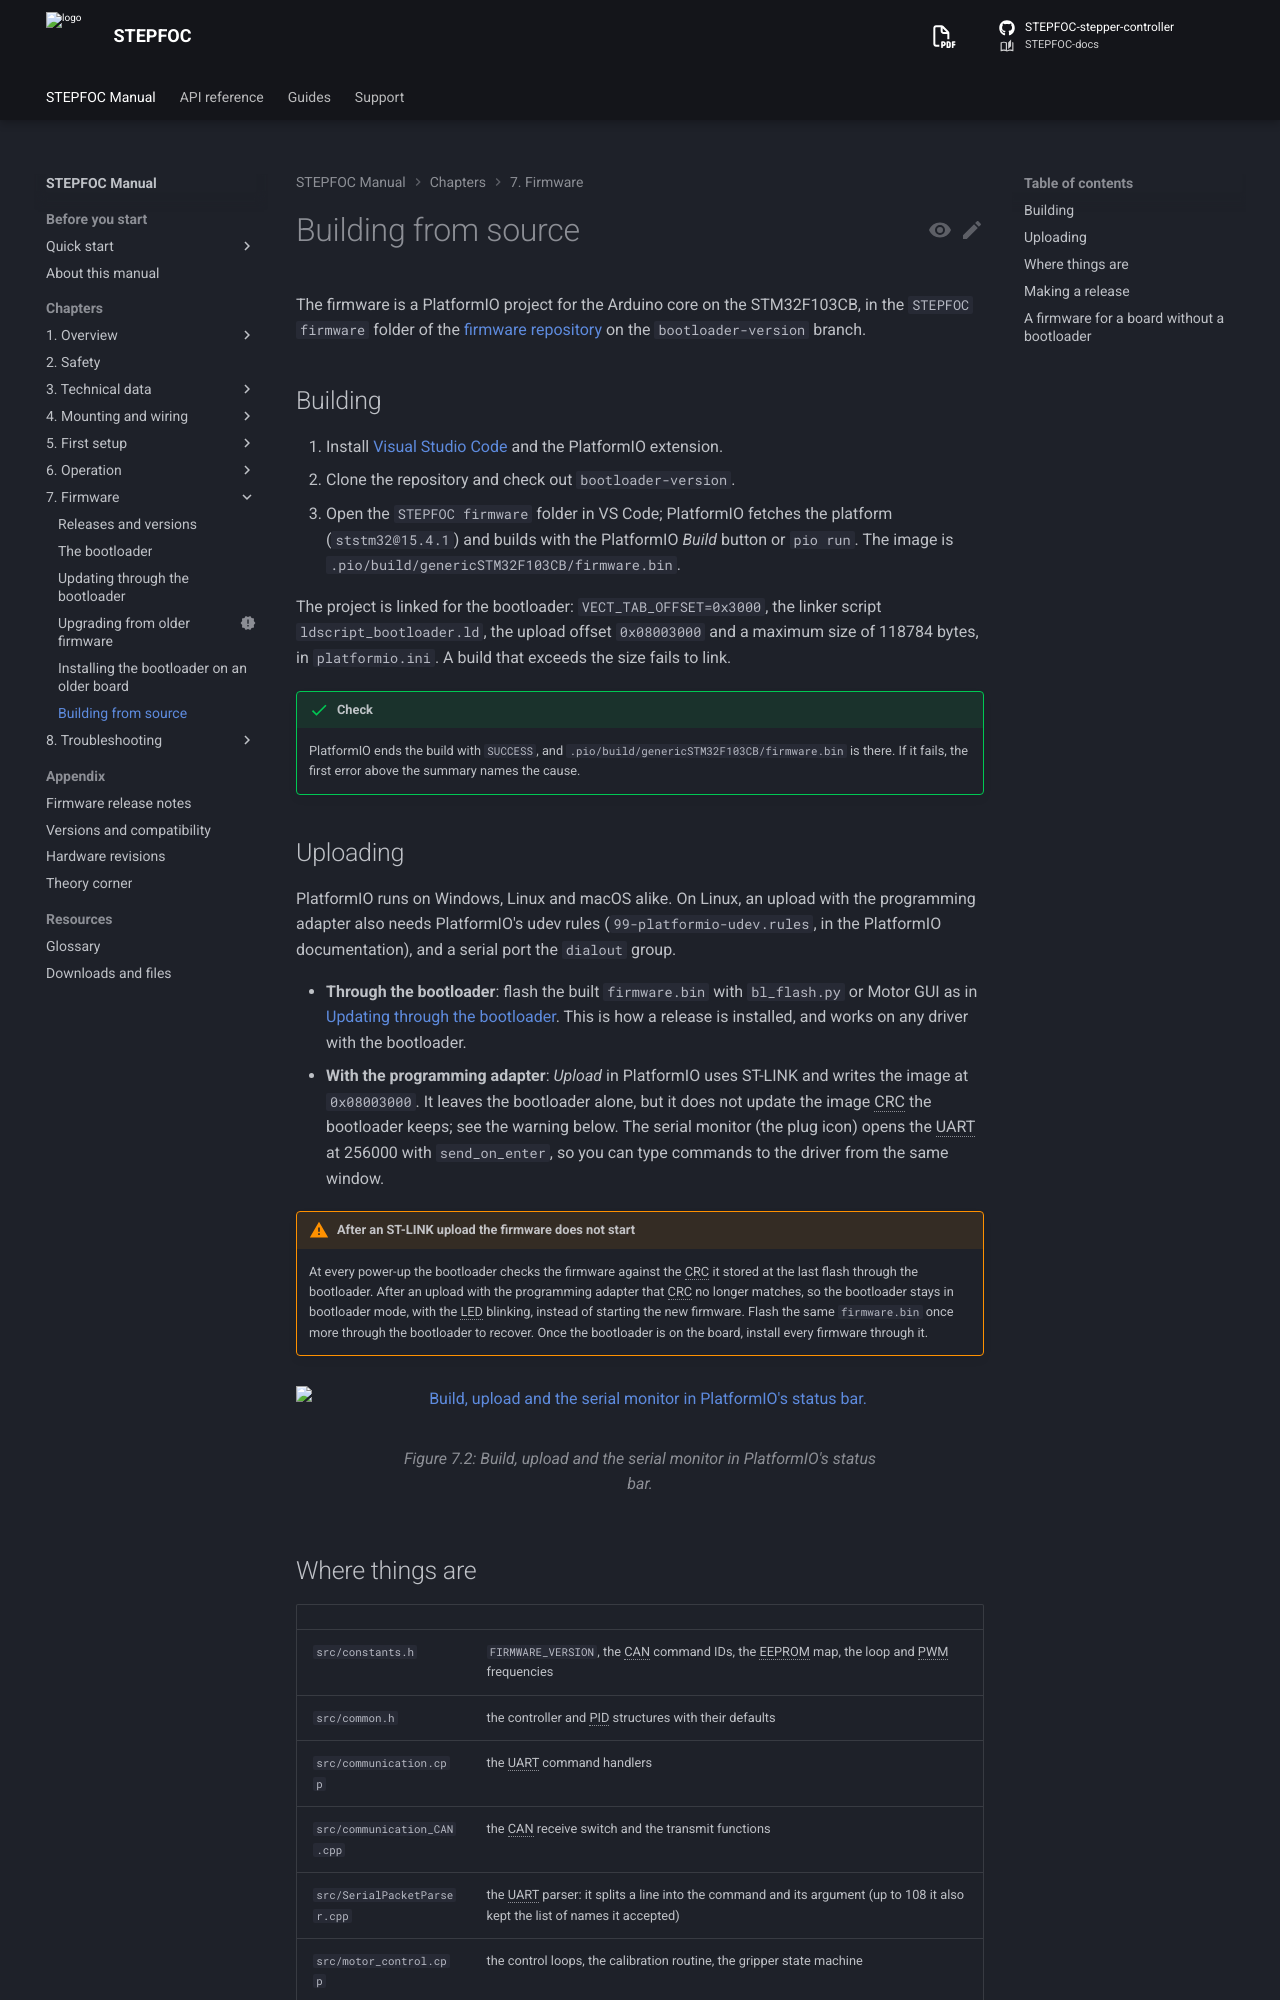

repository: Source-Robotics/STEPFOC-docs · page: 110/07-firmware/building/index.html · generator: mkdocs

# Building from source

The firmware is a PlatformIO project for the Arduino core on the STM32F103CB, in the `STEPFOC firmware` folder
of the [firmware repository](https://github.com/Source-Robotics/STEPFOC-stepper-controller/tree/bootloader-version/STEPFOC%20firmware)
on the `bootloader-version` branch.

## Building

1. Install [Visual Studio Code](https://code.visualstudio.com/download) and the PlatformIO extension.
2. Clone the repository and check out `bootloader-version`.
3. Open the `STEPFOC firmware` folder in VS Code; PlatformIO fetches the platform (`ststm32@15.4.1`) and builds
   with the PlatformIO *Build* button or `pio run`. The image is `.pio/build/genericSTM32F103CB/firmware.bin`.

The project is linked for the bootloader: `VECT_TAB_OFFSET=0x3000`, the linker script `ldscript_bootloader.ld`,
the upload offset `0x08003000` and a maximum size of 118784 bytes, in `platformio.ini`. A build that exceeds the
size fails to link.

!!! success "Check"
    PlatformIO ends the build with `SUCCESS`, and `.pio/build/genericSTM32F103CB/firmware.bin` is there. If it
    fails, the first error above the summary names the cause.

## Uploading

PlatformIO runs on Windows, Linux and macOS alike. On Linux, an upload with the programming adapter also needs
PlatformIO's udev rules (`99-platformio-udev.rules`, in the PlatformIO documentation), and a serial port the
`dialout` group.

- **Through the bootloader**: flash the built `firmware.bin` with `bl_flash.py` or Motor GUI as in
  [Updating through the bootloader](update.md). This is how a release is installed, and works on any driver with
  the bootloader.
- **With the programming adapter**: *Upload* in PlatformIO uses ST-LINK and writes the image at `0x08003000`. It
  leaves the bootloader alone, but it does not update the image CRC the bootloader keeps; see the warning below.
  The serial monitor (the plug icon) opens the UART at 256000 with `send_on_enter`, so you can type commands to
  the driver from the same window.

!!! warning "After an ST-LINK upload the firmware does not start"
    At every power-up the bootloader checks the firmware against the CRC it stored at the last flash through the
    bootloader. After an upload with the programming adapter that CRC no longer matches, so the bootloader stays in
    bootloader mode, with the LED blinking, instead of starting the new firmware. Flash the same `firmware.bin`
    once more through the bootloader to recover. Once the bootloader is on the board, install every firmware
    through it.

![Build, upload and the serial monitor in PlatformIO's status bar.](../assets/VSUPLOAD.png){ width="700" }
